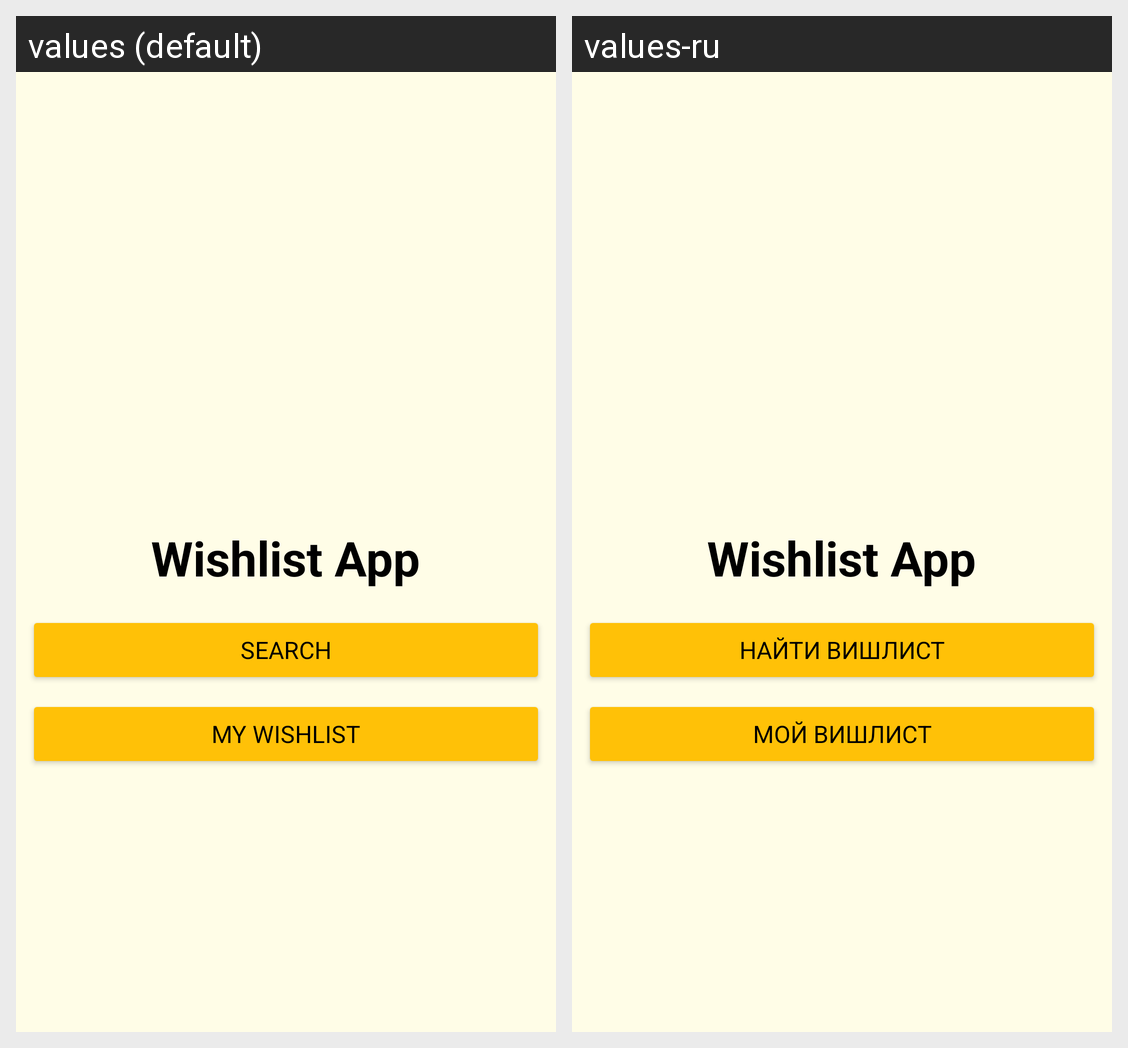

The same Android screen rendered under two of its app's locales, left to right. List the strings drawn on it with the default value and each locale's translation.
Android screen res/layout/activity_main.xml rendered under 2 locales, left to right: values (default), values-ru. Device: Nexus 5 (rendered at 1080×1920; each locale shown at half size, 540×960, under a caption strip naming it); theme Theme.WishlistApp.
Strings drawn on this screen, with the default value and each locale's value (text and hints the layout hard-codes, and strings that could not be matched under every locale, appear in the picture but are not listed):

activity_main_label_text
  values: Wishlist App
  values-ru: Wishlist App

search_button_text
  values: Search
  values-ru: Найти вишлист

edit_button_text
  values: My wishlist
  values-ru: Мой вишлист
